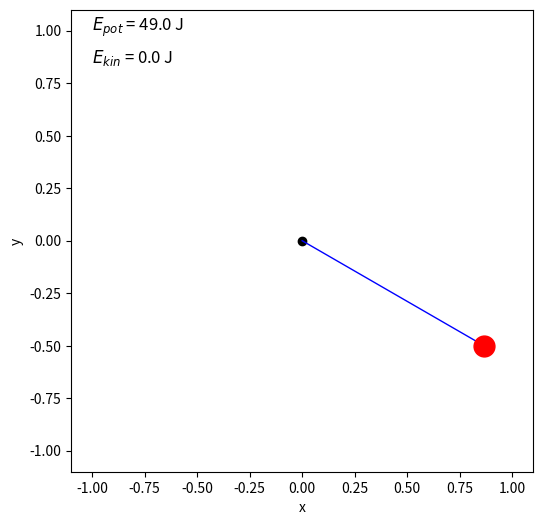

Write Python code to recreate this figure.
import numpy as np
import matplotlib.pyplot as plt
from matplotlib.animation import FuncAnimation

# --- Parameters ---
l = 1.0        # Pendulum length (m)
initial_angle_deg = 60  # Initial angle (degrees)
damping = 0.0           # Damping coefficient
mass = 10               # Mass (kg)
tmax = 50               # Simulation duration (s)
g = 9.81                # Gravitational acceleration (m/s^2)
omega_sq = g / l        # Square of angular frequency

# --- Time setup ---
dt = 1e-3               # Time step (s)
t = np.arange(0, tmax, dt)
n_steps = len(t)

# --- State arrays ---
phi = np.radians(initial_angle_deg)  # Initial angle (radians)
omega = 0.0                         # Initial angular velocity
x = np.empty(n_steps)
y = np.empty(n_steps)
v = np.empty(n_steps)

# --- Initial position ---
x[0] = l * np.sin(phi)
y[0] = -l * np.cos(phi)
v[0] = l * omega

# --- Euler integration for pendulum motion ---
for i in range(1, n_steps):
    # Update angle and angular velocity
    phi += omega * dt
    omega += (-omega_sq * np.sin(phi) - damping * omega) * dt
    v[i] = l * omega
    x[i] = l * np.sin(phi)
    y[i] = -l * np.cos(phi)

# --- Animation function ---
def animate(frame):
    """
    Update the pendulum animation for the given frame.
    """
    h = l + y[frame]  # Height above reference
    E_pot = mass * g * h
    E_kin = 0.5 * mass * v[frame] ** 2
    txtEpot.set_text(r'$E_{pot}$ = %.1f J' % E_pot)
    txtEkin.set_text(r'$E_{kin}$ = %.1f J' % E_kin)
    rod.set_data([0, x[frame]], [0, y[frame]])
    bob.set_data([x[frame]], [y[frame]])
    return rod, bob, txtEpot, txtEkin

# --- Plot setup ---
fig, ax = plt.subplots(figsize=(6, 6))
ax.set_aspect('equal')
ax.set(xlabel='x', ylabel='y')
width = 1.1 * l
ax.axis([-width, width, -width, width])
ax.plot(0, 0, 'ko')  # Pivot point

# --- Plot elements ---
rod, = ax.plot([], [], 'b-', lw=1)  # Pendulum rod
bob, = ax.plot([], [], 'ro', markersize=15)  # Pendulum bob
txtEpot = ax.text(-l, l, '', fontsize=12)
txtEkin = ax.text(-l, 0.85 * l, '', fontsize=12)

# --- Animation ---
interval_ms = dt * 1e3
ani = FuncAnimation(
    fig, animate, frames=n_steps, interval=interval_ms, blit=True
)

plt.show()

# --- Optional: Save figure ---
# fig.savefig('pendulum.png')
# fig.savefig('pendulum.svg')